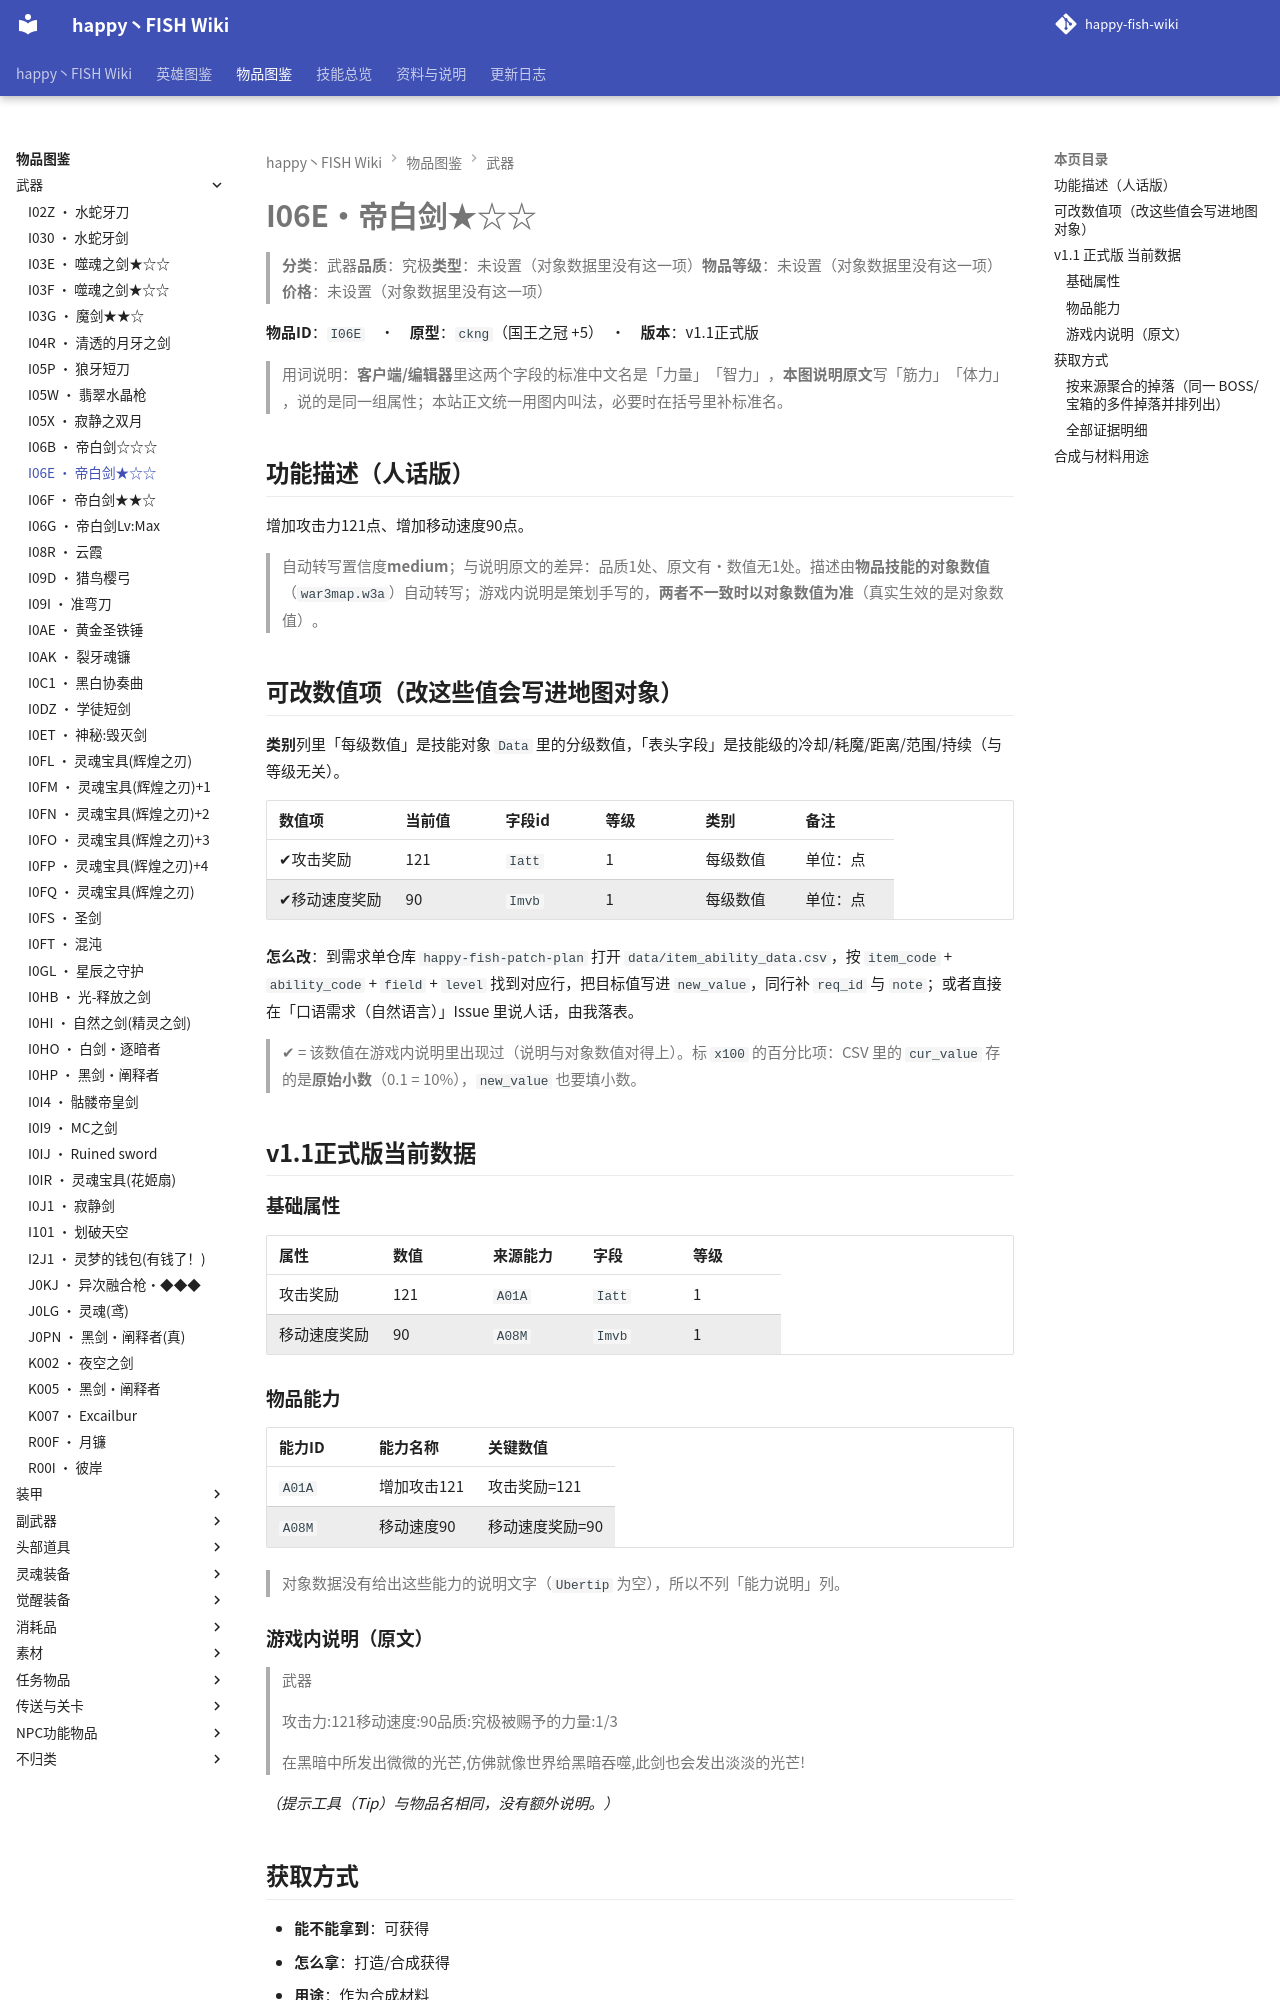

repository: slasher233/happy-fish-sao-wiki · page: items/武器/I06E_帝白剑★☆☆/index.html · generator: mkdocs

# I06E · 帝白剑★☆☆

> **分类**：武器　**品质**：究极　**类型**：未设置（对象数据里没有这一项）　**物品等级**：未设置（对象数据里没有这一项）　**价格**：未设置（对象数据里没有这一项）

**物品 ID**：`I06E`　·　**原型**：`ckng`（国王之冠 +5）　·　**版本**：v1.1 正式版

> 用词说明：**客户端/编辑器**里这两个字段的标准中文名是「力量」「智力」，**本图说明原文**写「筋力」「体力」，说的是同一组属性；本站正文统一用图内叫法，必要时在括号里补标准名。

## 功能描述（人话版）

增加攻击力 121 点、增加移动速度 90 点。

> 自动转写置信度 **medium**；与说明原文的差异：品质 1 处、原文有·数值无 1 处。
> 描述由**物品技能的对象数值**（`war3map.w3a`）自动转写；游戏内说明是策划手写的，**两者不一致时以对象数值为准**（真实生效的是对象数值）。

## 可改数值项（改这些值会写进地图对象）

**类别**列里「每级数值」是技能对象 `Data` 里的分级数值，「表头字段」是技能级的冷却/耗魔/距离/范围/持续（与等级无关）。

| 数值项 | 当前值 | 字段 id | 等级 | 类别 | 备注 |
| --- | --- | --- | --- | --- | --- |
| ✔ 攻击奖励 | 121 | `Iatt` | 1 | 每级数值 | 单位：点 |
| ✔ 移动速度奖励 | 90 | `Imvb` | 1 | 每级数值 | 单位：点 |


**怎么改**：到需求单仓库 `happy-fish-patch-plan` 打开 `data/item_ability_data.csv`，按 `item_code` + `ability_code` + `field` + `level` 找到对应行，把目标值写进 `new_value`，同行补 `req_id` 与 `note`；或者直接在「口语需求（自然语言）」Issue 里说人话，由我落表。

> ✔ = 该数值在游戏内说明里出现过（说明与对象数值对得上）。标 `x100` 的百分比项：CSV 里的 `cur_value` 存的是**原始小数**（0.1 = 10%），`new_value` 也要填小数。

## v1.1 正式版 当前数据

### 基础属性

| 属性 | 数值 | 来源能力 | 字段 | 等级 |
| --- | --- | --- | --- | --- |
| 攻击奖励 | 121 | `A01A` | `Iatt` | 1 |
| 移动速度奖励 | 90 | `A08M` | `Imvb` | 1 |

### 物品能力

| 能力 ID | 能力名称 | 关键数值 |
| --- | --- | --- |
| `A01A` | 增加攻击121 | 攻击奖励=121 |
| `A08M` | 移动速度90 | 移动速度奖励=90 |


> 对象数据没有给出这些能力的说明文字（`Ubertip` 为空），所以不列「能力说明」列。

### 游戏内说明（原文）

> 武器
>
> 攻击力:121
> 移动速度:90
> 品质:究极
> 被赐予的力量:1/3
>
> 在黑暗中所发出微微的光芒,仿佛就像世界给黑暗吞噬,此剑也会发出淡淡的光芒!

_（提示工具（Tip）与物品名相同，没有额外说明。）_

## 获取方式

- **能不能拿到**：可获得
- **怎么拿**：打造/合成获得
- **用途**：作为合成材料

### 按来源聚合的掉落（同一 BOSS/宝箱的多件掉落并排列出）

| 来源（组号） | 所在层 | 物品 ID | 物品名 | 概率% | 权重 | 数量 | 证据 |
| --- | --- | --- | --- | --- | --- | --- | --- |
| **G048** 礼包/赠送（`gift`） |  | `I06E` | 帝白剑★☆☆ |  |  | 1 | war3map.j:34044 |


> 组号 = `drops_by_boss.csv` 里的一格来源；同一组的继续行留空，表示它们来自同一个来源。

### 全部证据明细

**打造 / 合成**

| 触发物 | 消耗材料 | 触发器行号（`war3map.j`） | 备注 |
| --- | --- | --- | --- |
| （自动合成） | `I03I` 毁灭钻石、`I06B` 帝白剑☆☆☆ | `34041` | — |


**触发时赠予**

| 方式 | 给谁 | 触发器行号（`war3map.j`） |
| --- | --- | --- |
| 触发时赠予（无法归类） | 触发事件的单位（击杀者或进入区域的单位） | `34044` |


**作为材料被消耗**

| 触发卷轴/菜单 | 合成结果 | 触发器行号（`war3map.j`） |
| --- | --- | --- |
|  — | `I06F` 帝白剑★★☆ | `34047` |
